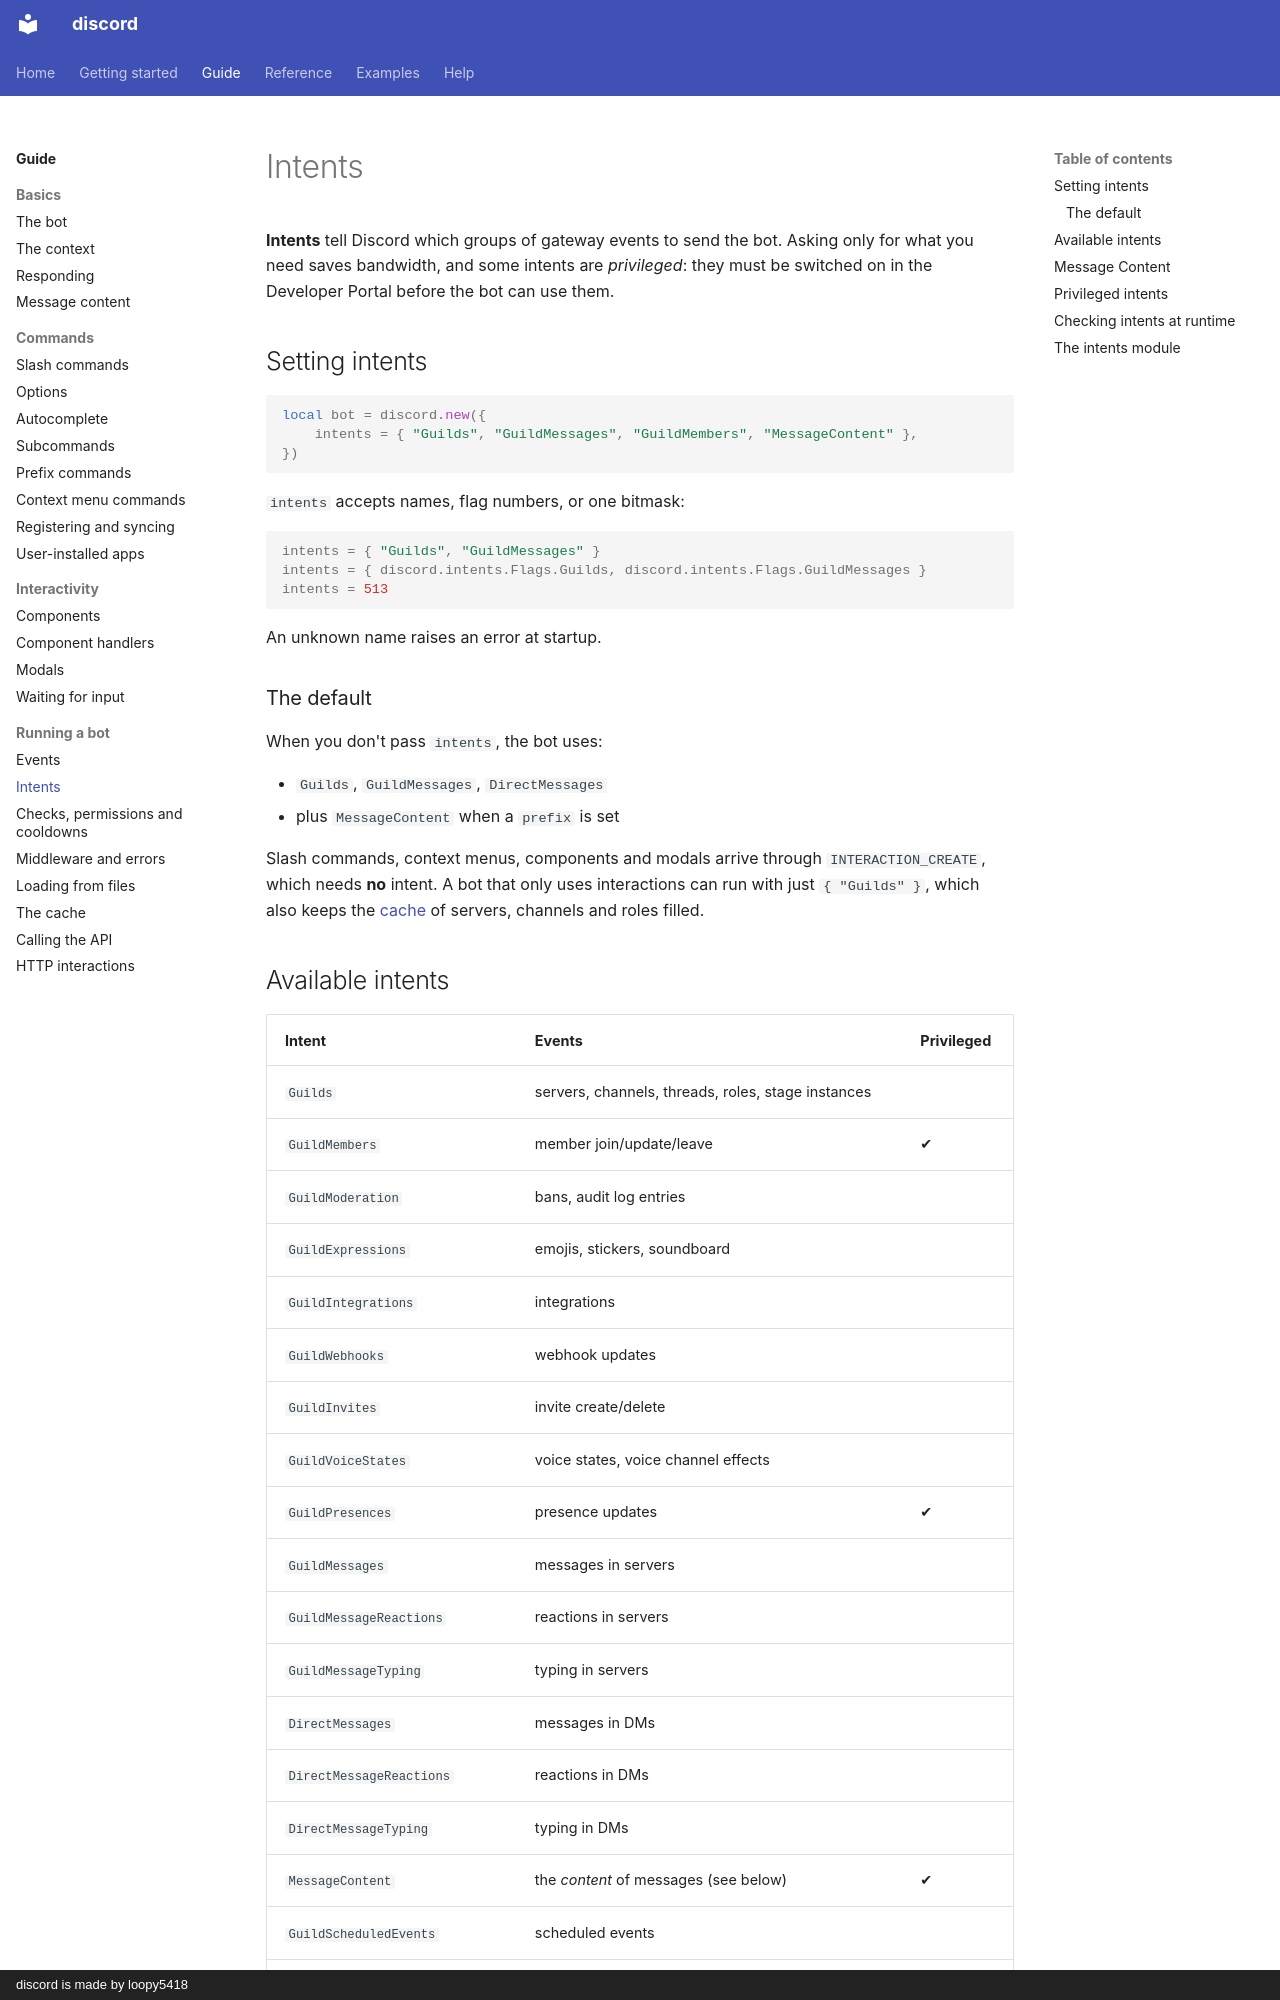

repository: loopy5418/discord-docs · page: guide/intents/index.html · generator: mkdocs · copyright: discord is made by loopy5418

# Intents

**Intents** tell Discord which groups of gateway events to send the bot. Asking only for what you need saves bandwidth, and some intents are *privileged*: they must be switched on in the Developer Portal before the bot can use them.

## Setting intents

```luau
local bot = discord.new({
    intents = { "Guilds", "GuildMessages", "GuildMembers", "MessageContent" },
})
```

`intents` accepts names, flag numbers, or one bitmask:

```luau
intents = { "Guilds", "GuildMessages" }
intents = { discord.intents.Flags.Guilds, discord.intents.Flags.GuildMessages }
intents = 513
```

An unknown name raises an error at startup.

### The default

When you don't pass `intents`, the bot uses:

- `Guilds`, `GuildMessages`, `DirectMessages`
- plus `MessageContent` when a `prefix` is set

Slash commands, context menus, components and modals arrive through `INTERACTION_CREATE`, which needs **no** intent. A bot that only uses interactions can run with just `{ "Guilds" }`, which also keeps the [cache](cache.md) of servers, channels and roles filled.

## Available intents

| Intent | Events | Privileged |
| --- | --- | --- |
| `Guilds` | servers, channels, threads, roles, stage instances | |
| `GuildMembers` | member join/update/leave | ✔ |
| `GuildModeration` | bans, audit log entries | |
| `GuildExpressions` | emojis, stickers, soundboard | |
| `GuildIntegrations` | integrations | |
| `GuildWebhooks` | webhook updates | |
| `GuildInvites` | invite create/delete | |
| `GuildVoiceStates` | voice states, voice channel effects | |
| `GuildPresences` | presence updates | ✔ |
| `GuildMessages` | messages in servers | |
| `GuildMessageReactions` | reactions in servers | |
| `GuildMessageTyping` | typing in servers | |
| `DirectMessages` | messages in DMs | |
| `DirectMessageReactions` | reactions in DMs | |
| `DirectMessageTyping` | typing in DMs | |
| `MessageContent` | the *content* of messages (see below) | ✔ |
| `GuildScheduledEvents` | scheduled events | |
| `AutoModerationConfiguration` | AutoMod rule changes | |
| `AutoModerationExecution` | AutoMod actions | |
| `GuildMessagePolls` | poll votes in servers | |
| `DirectMessagePolls` | poll votes in DMs | |
